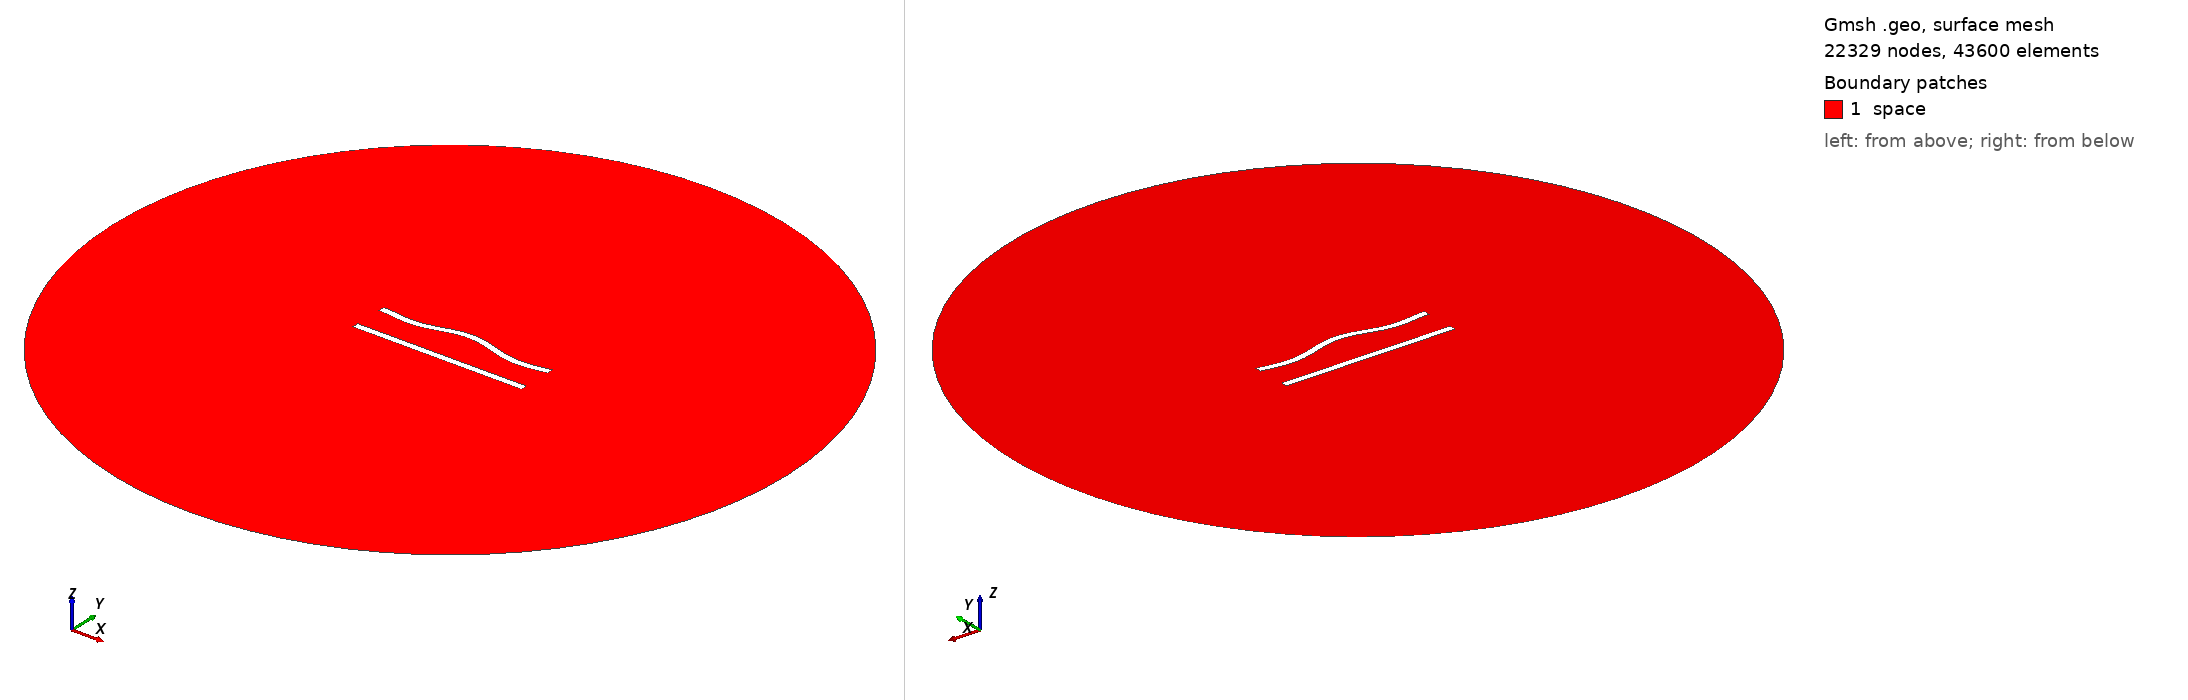

Gmsh geometry script, surface-meshed: 22329 nodes, 43600 surface elements. Boundary patches (legend numbers): 1 space. Left view from above one corner, right view from below the opposite corner. Legend entries are the model's physical surfaces. The drawing asked Gmsh for element sizes between 1% and 20% of the model's largest extent; the script's own settings can give other sizes.

=== 49.geo (drawn) ===
//---------------------------------------
// Geometry kernel
//---------------------------------------

SetFactory("OpenCASCADE");



//---------------------------------------
// Parameters of the geometry
//---------------------------------------

// Overetch of the upper plate
overetch = 0.0;

// Distance between the plates
distance = 20.0;

// Discretization over the x axis (for the deformation)
nx = 50; 

// Length of the plate
L = 100 - overetch; 

// Number of modes
n = 4; 

// 1st mode coefficient
coeff(1) = 0.0;
beta(1) = 0.596864 * 3.1415926535 / L;

// 2nd mode coefficient
coeff(2) = 1.5;
beta(2) = 1.49418 * 3.1415926535 / L;

// 3rd mode coefficient
coeff(3) = 0.0;
beta(3) = 2.50025 * 3.1415926535 / L;

// 4th mode coefficient
coeff(4) = -1.5;
beta(4) = 3.49999 * 3.1415926535 / L;



//---------------------------------------
// Upper plate (deformed rectangle)
//---------------------------------------

// Coordiantes of the upper plate
xmin = -50;
xmax = 50 - overetch;

// Height of the upper plate
yheight = 4 - 2 * overetch;

// Indexes of the points
UpperID[] = {};
LowerID[] = {};
LeftID[] = {};
RightID[] = {};

// Point index
p = 1;

// Horizontal edges
For i In {1:nx}
    x = xmin + (i-1)*(xmax - xmin)/(nx-1);

    y_bottom = distance / 2 + overetch;
    For j In {1:n}
        C = (Cosh(beta(j)*L) + Cos(beta(j)*L)) / (Sinh(beta(j)*L) + Sin(beta(j)*L));
        y_bottom  = y_bottom + coeff(j) * (Cosh(beta(j)*(x+50)) - Cos(beta(j)*(x+50)) - C * (Sinh(beta(j)*(x+50)) - Sin(beta(j)*(x+50))));
    EndFor

    y_top = y_bottom + yheight;

    Point(p) = {x, y_top, 0, 1.0};
    UpperID[i] = p;
    p = p + 1;

    Point(p) = {x, y_bottom, 0, 1.0};
    LowerID[i] = p;
    p = p + 1;
EndFor

// Create point lists
UpperPts[] = {}; LowerPts[] = {};
For i In {1:nx}
  UpperPts[] += {UpperID[i]};
  LowerPts[] += {LowerID[i]};
EndFor

// Build splines
Spline(1) = {UpperPts[]};
Spline(2) = {LowerPts[]};
Line(3) = {LowerPts[nx-1], UpperPts[nx-1]};
Line(4) = {LowerPts[0], UpperPts[0]};

// Build the plane surface
Curve Loop(1) = {2, 3, -1, -4};
Plane Surface(1) = {1};



//---------------------------------------
// Lower plate (rectangle)
//---------------------------------------

// Vertices
Point(1001) = {-50, -distance/2, 0, 1.0};
Point(1002) = { 50, -distance/2, 0, 1.0};
Point(1003) = { 50,  -distance/2 + 4, 0, 1.0};
Point(1004) = {-50,  -distance/2 + 4, 0, 1.0};

// Edges
Line(5) = {1001, 1002};
Line(6) = {1002, 1003};
Line(7) = {1003, 1004};
Line(8) = {1004, 1001};

// Plane surface
Line Loop(2) = {5, 6, 7, 8};
Plane Surface(2) = {2}; 



//---------------------------------------
// Outer (fictious) boundary
//---------------------------------------

// Points
Point(1005) = {0, 0, 0};       // Center
Point(1006) = {200, 0, 0};     // Start point
Point(1007) = {0, 200, 0};     // 90 degrees
Point(1008) = {-200, 0, 0};    // 180 degrees
Point(1009) = {0, -200, 0};    // 270 degrees

// Circle arcs (each needs start, center, end)
Circle(9) = {1006, 1005, 1007};
Circle(10) = {1007, 1005, 1008};
Circle(11) = {1008, 1005, 1009};
Circle(12) = {1009, 1005, 1006};

// Plane surface for the entire domain
Curve Loop(3) = {9, 10, 11, 12};
Surface(3) = {3};

// Subtract the plates from the whole domain to obtain the actual domain where we want to solve the equations
BooleanDifference{ Surface{3}; Delete; }{ Surface{1}; Surface{2}; Delete; }




//---------------------------------------
// Transfinite Lines/Curves
//---------------------------------------

// Set the number of points on the boundaries
r = 6;
d = 0.15;

// Plates
Transfinite Curve {1} = 50*r/4 Using Progression 1;
Transfinite Line {2} = 50*r Using Progression 1;
Transfinite Curve {3, 4} = 2*r Using Progression 1+d;
Transfinite Line {5} = 50*r/4 Using Progression 1;
Transfinite Line {7} = 50*r Using Progression 1;
Transfinite Line {6} = 2*r Using Progression 1-d;
Transfinite Line {8} = 2*r Using Progression 1+d;

// Outer boundary
Transfinite Line {9, 10, 11, 12} = 20 Using Progression 1;



//---------------------------------------
// Physical groups
//---------------------------------------                

// Physical curves (boundaries)
Physical Line("force_segment", 10) = {2};
Physical Line("upper_plate", 11) = {1, 3, 4};
Physical Line("lower_plate", 12) = {5, 6, 7, 8};
Physical Line("boundary", 20) = {9, 10, 11, 12};

// Physical Surfaces
Physical Surface("space", 30) = {3};



//---------------------------------------
// 6. Generate the Mesh
//---------------------------------------

// 2D mesh generation
Mesh 2;
